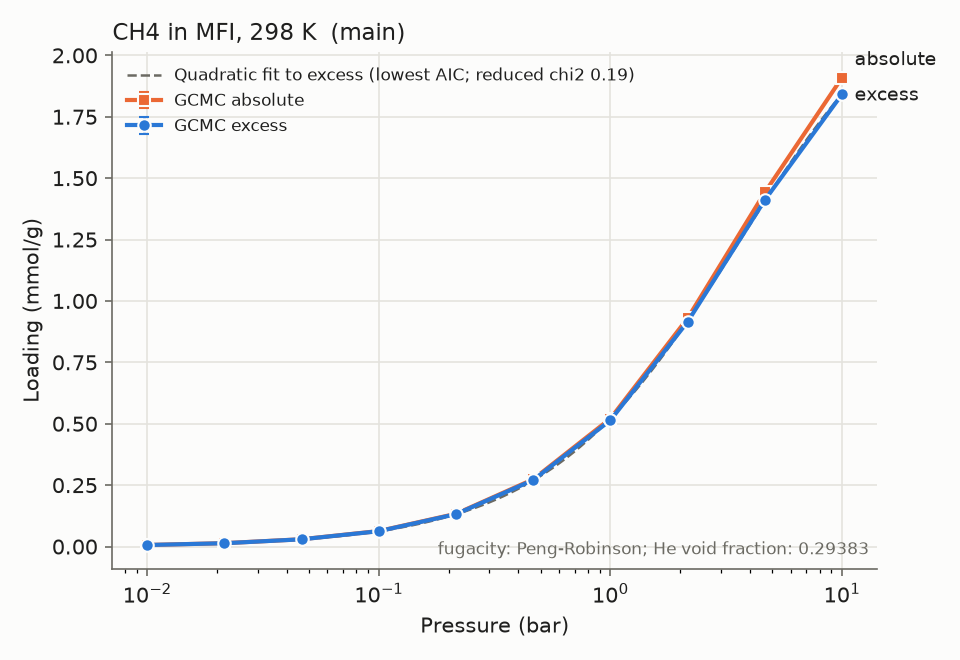

Data behind this chart, as committed beside it:
material_id, adsorbate, T_K, P_bar, loading_mmol_g, loading_err_mmol_g, basis, source, source_id, doi, notes
MFI, CH4, 298.0, 0.01, 0.006211, 0.0003624, excess, sim, d727d9a2af, , main;relerr>5%;low_loading
MFI, CH4, 298.0, 0.01, 0.006277, 0.0003624, absolute, sim, d727d9a2af, , main;relerr>5%;low_loading
MFI, CH4, 298.0, 0.02154, 0.01352, 0.0003381, excess, sim, ba9df56c07, , main;drift;relerr>5%;low_loading
MFI, CH4, 298.0, 0.02154, 0.01367, 0.0003381, absolute, sim, ba9df56c07, , main;drift;relerr>5%;low_loading
MFI, CH4, 298.0, 0.04642, 0.02945, 0.0004832, excess, sim, 0f3ee179a6, , main;relerr>5%
MFI, CH4, 298.0, 0.04642, 0.02976, 0.0004832, absolute, sim, 0f3ee179a6, , main;relerr>5%
MFI, CH4, 298.0, 0.1, 0.06245, 0.0006273, excess, sim, 2acf6719fe, , main;relerr>5%
MFI, CH4, 298.0, 0.1, 0.06311, 0.0006273, absolute, sim, 2acf6719fe, , main;relerr>5%
MFI, CH4, 298.0, 0.2154, 0.1319, 0.001437, excess, sim, 98cb10f0a3, , main;relerr>5%
MFI, CH4, 298.0, 0.2154, 0.1333, 0.001437, absolute, sim, 98cb10f0a3, , main;relerr>5%
MFI, CH4, 298.0, 0.4642, 0.2708, 0.003516, excess, sim, e72e477a61, , main;relerr>5%
MFI, CH4, 298.0, 0.4642, 0.2739, 0.003516, absolute, sim, e72e477a61, , main;relerr>5%
MFI, CH4, 298.0, 1.0, 0.5146, 0.01221, excess, sim, 3d8b762e5c, , main
MFI, CH4, 298.0, 1.0, 0.5212, 0.01221, absolute, sim, 3d8b762e5c, , main
MFI, CH4, 298.0, 2.154, 0.9154, 0.01733, excess, sim, 5d8ea6d5db, , main
MFI, CH4, 298.0, 2.154, 0.9297, 0.01733, absolute, sim, 5d8ea6d5db, , main
MFI, CH4, 298.0, 4.642, 1.411, 0.02195, excess, sim, 5831f909f4, , main
MFI, CH4, 298.0, 4.642, 1.442, 0.02195, absolute, sim, 5831f909f4, , main
MFI, CH4, 298.0, 10.0, 1.842, 0.007014, excess, sim, 81f0475120, , main
MFI, CH4, 298.0, 10.0, 1.909, 0.007014, absolute, sim, 81f0475120, , main
